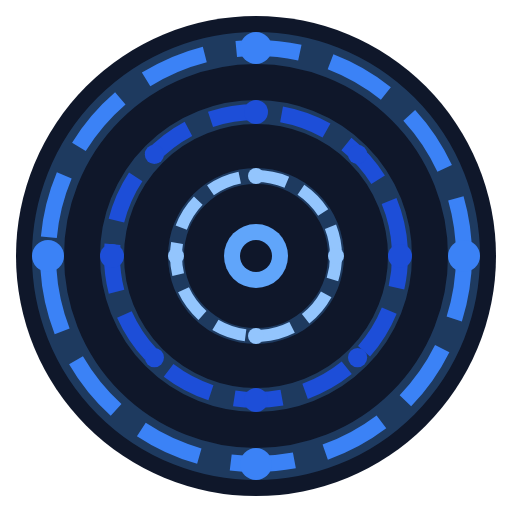
t = 0.00 s
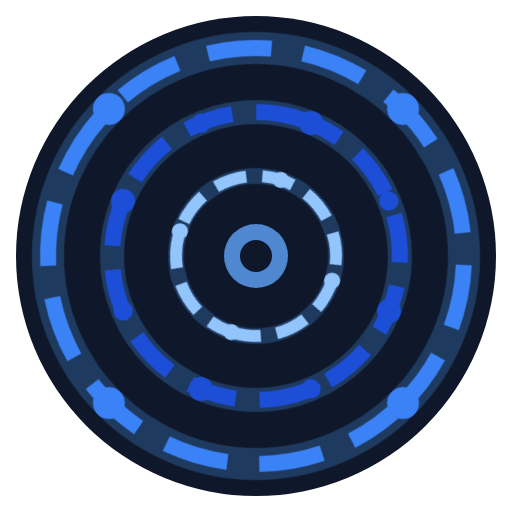
t = 1.50 s
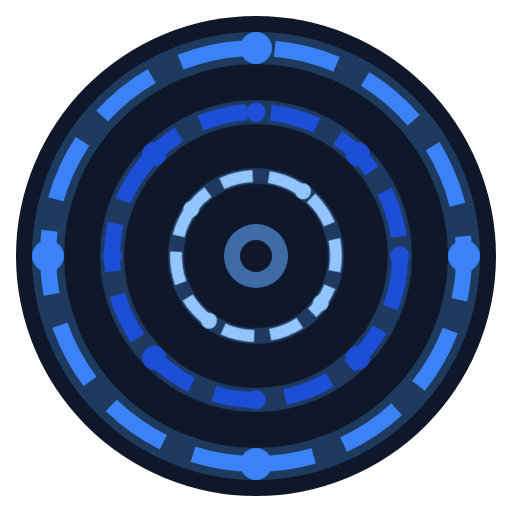
t = 3.00 s
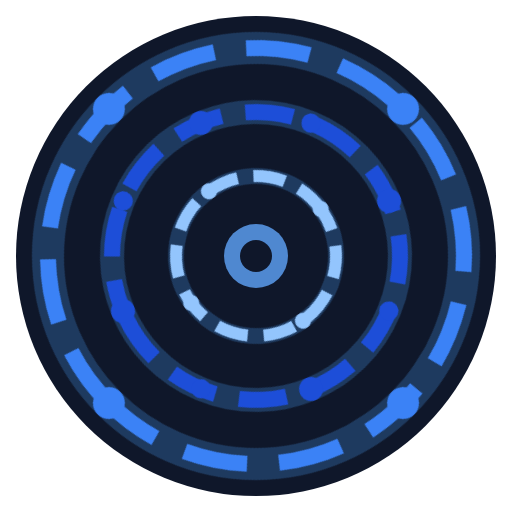
t = 4.50 s
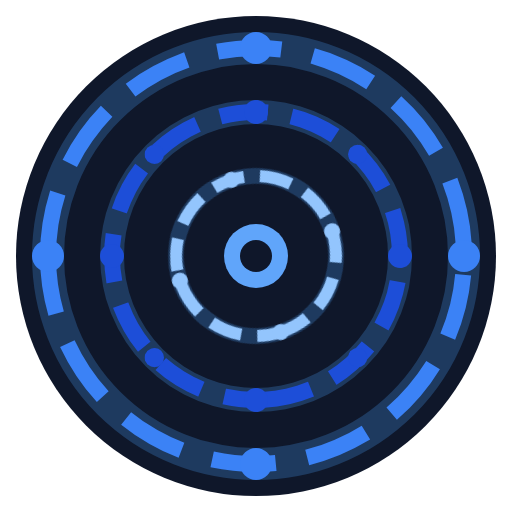
t = 6.00 s
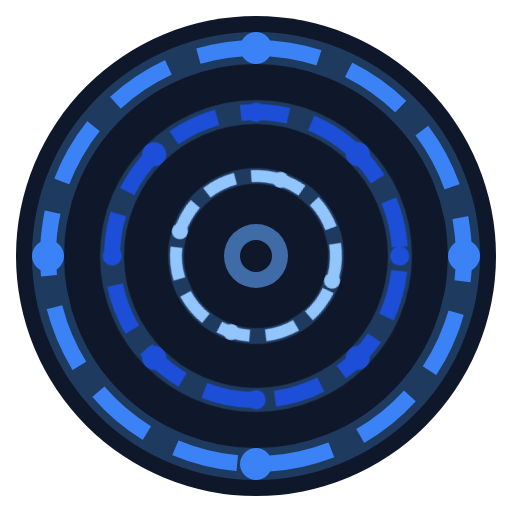
t = 9.00 s

The animated SVG that drew these frames (rendered in a browser with its animation timeline set to each time). Animation: 4 CSS @keyframes rules; frames cover the first 9.00 s, repeats indefinitely.

<svg xmlns="http://www.w3.org/2000/svg" viewBox="0 0 64 64">
  <defs>
    <style>
      @keyframes spin-slow {
        from { transform: rotate(0deg); }
        to { transform: rotate(360deg); }
      }
      @keyframes spin-medium {
        from { transform: rotate(0deg); }
        to { transform: rotate(-360deg); }
      }
      @keyframes spin-fast {
        from { transform: rotate(0deg); }
        to { transform: rotate(360deg); }
      }
      @keyframes pulse {
        0%, 100% { opacity: 1; }
        50% { opacity: 0.6; }
      }
      .rotor-outer {
        animation: spin-slow 12s linear infinite;
        transform-origin: 32px 32px;
      }
      .rotor-middle {
        animation: spin-medium 8s linear infinite;
        transform-origin: 32px 32px;
      }
      .rotor-inner {
        animation: spin-fast 5s linear infinite;
        transform-origin: 32px 32px;
      }
      .center-pulse {
        animation: pulse 2s ease-in-out infinite;
      }
    </style>
  </defs>

  <!-- Background -->
  <circle cx="32" cy="32" r="30" fill="#0f172a"/>

  <!-- Outer rotor group -->
  <g class="rotor-outer">
    <circle cx="32" cy="32" r="26" fill="none" stroke="#1e3a5f" stroke-width="4"/>
    <circle cx="32" cy="32" r="26" fill="none" stroke="#3b82f6" stroke-width="2"
            stroke-dasharray="8 4" stroke-dashoffset="0"/>
    <circle cx="32" cy="6" r="2" fill="#3b82f6"/>
    <circle cx="58" cy="32" r="2" fill="#3b82f6"/>
    <circle cx="32" cy="58" r="2" fill="#3b82f6"/>
    <circle cx="6" cy="32" r="2" fill="#3b82f6"/>
  </g>

  <!-- Middle rotor group -->
  <g class="rotor-middle">
    <circle cx="32" cy="32" r="18" fill="none" stroke="#1e3a5f" stroke-width="3"/>
    <circle cx="32" cy="32" r="18" fill="none" stroke="#1d4ed8" stroke-width="2"
            stroke-dasharray="6 3" stroke-dashoffset="2"/>
    <circle cx="32" cy="14" r="1.5" fill="#1d4ed8"/>
    <circle cx="50" cy="32" r="1.5" fill="#1d4ed8"/>
    <circle cx="32" cy="50" r="1.5" fill="#1d4ed8"/>
    <circle cx="14" cy="32" r="1.5" fill="#1d4ed8"/>
    <circle cx="44.7" cy="19.3" r="1.2" fill="#1d4ed8"/>
    <circle cx="44.7" cy="44.7" r="1.2" fill="#1d4ed8"/>
    <circle cx="19.3" cy="44.7" r="1.2" fill="#1d4ed8"/>
    <circle cx="19.3" cy="19.3" r="1.2" fill="#1d4ed8"/>
  </g>

  <!-- Inner rotor group -->
  <g class="rotor-inner">
    <circle cx="32" cy="32" r="10" fill="none" stroke="#1e3a5f" stroke-width="2"/>
    <circle cx="32" cy="32" r="10" fill="none" stroke="#93c5fd" stroke-width="1.5"
            stroke-dasharray="4 2" stroke-dashoffset="1"/>
    <circle cx="32" cy="22" r="1" fill="#93c5fd"/>
    <circle cx="42" cy="32" r="1" fill="#93c5fd"/>
    <circle cx="32" cy="42" r="1" fill="#93c5fd"/>
    <circle cx="22" cy="32" r="1" fill="#93c5fd"/>
  </g>

  <!-- Center hub -->
  <circle cx="32" cy="32" r="4" fill="#60a5fa" class="center-pulse"/>
  <circle cx="32" cy="32" r="2" fill="#0f172a"/>
</svg>
